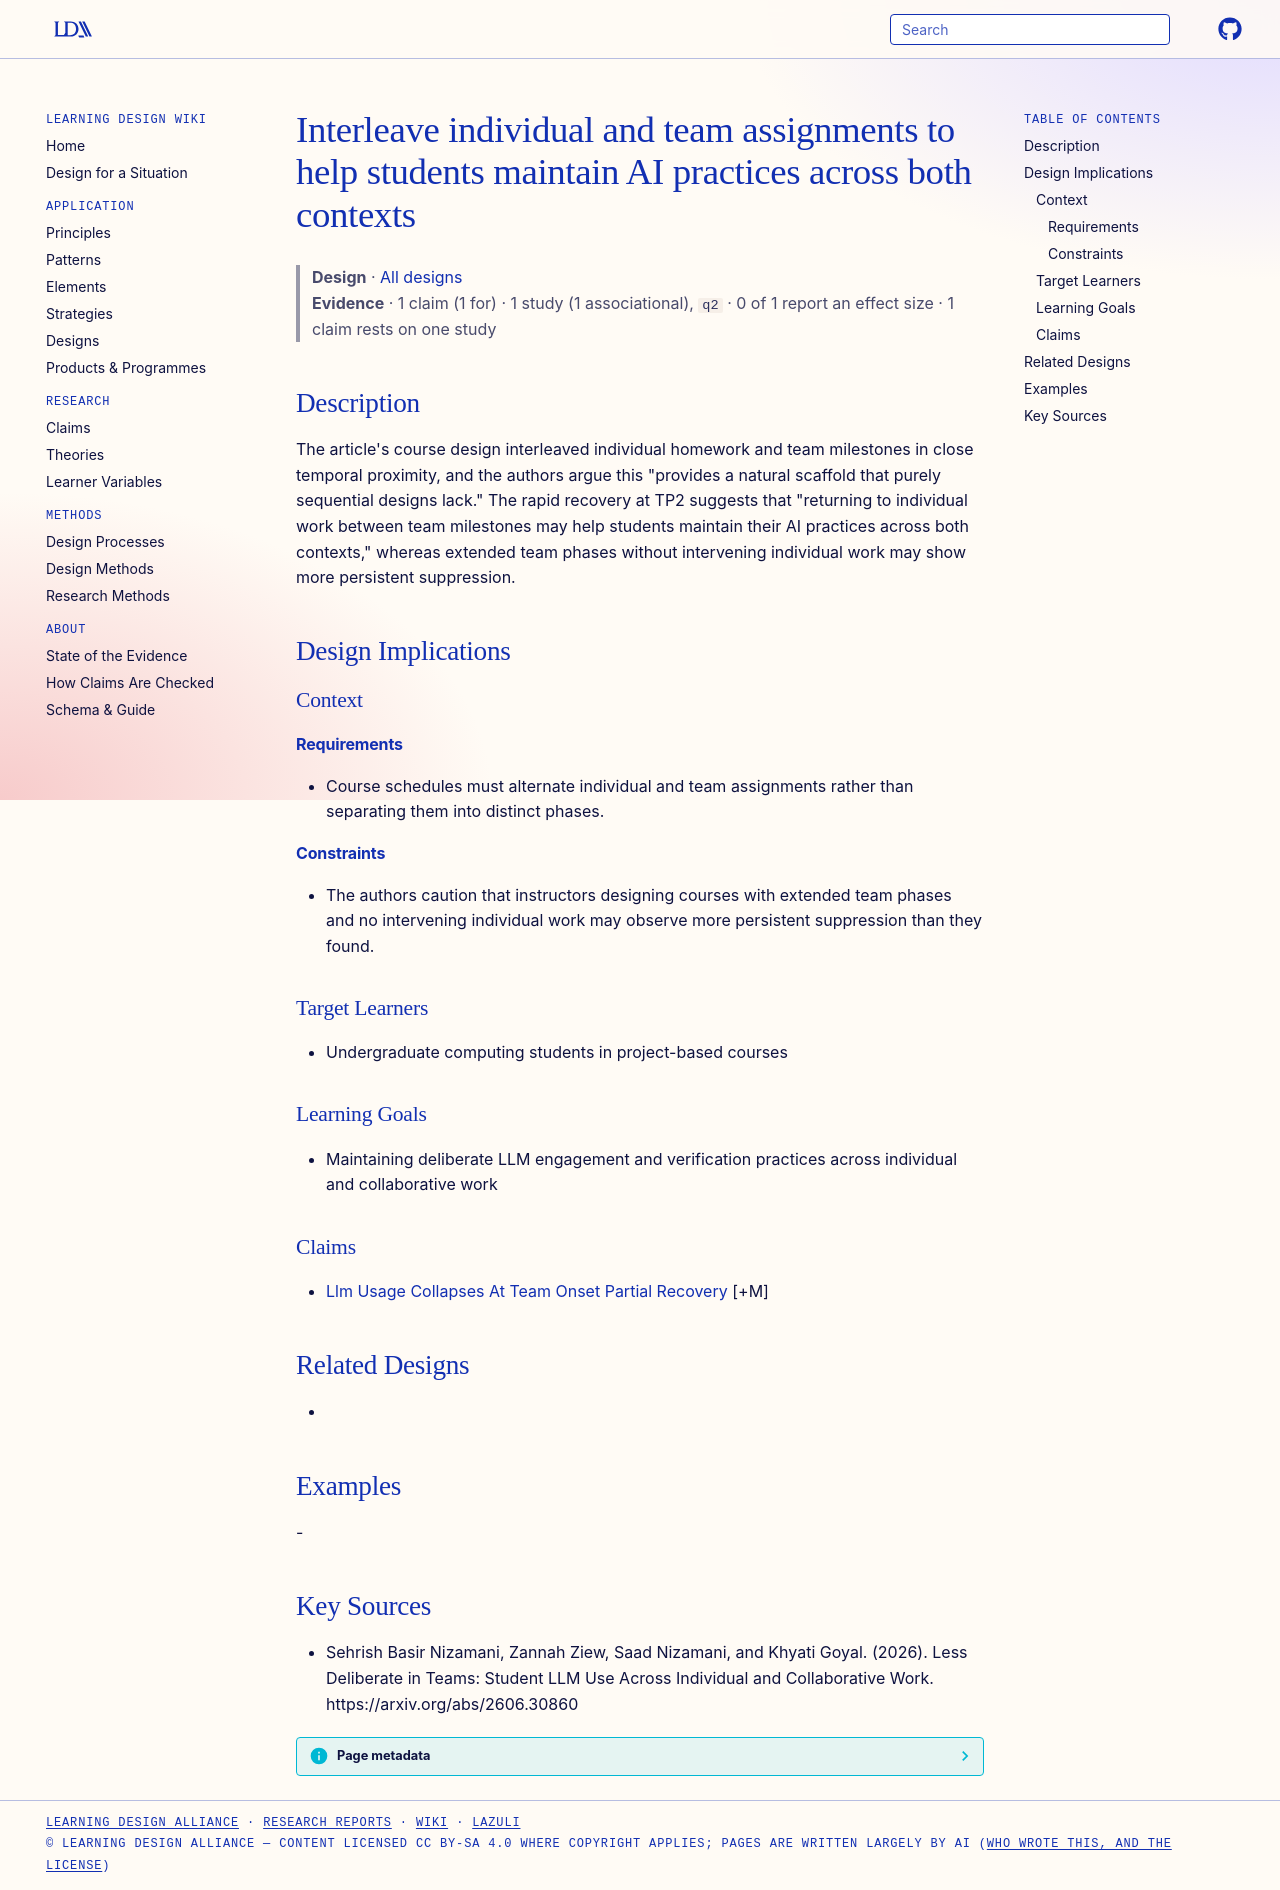

repository: Learning-Design-Alliance/learning-wiki · page: designs/interleaved-individual-team-assignment-design/index.html · generator: mkdocs

---
type: design
id: interleaved-individual-team-assignment-design
title: Interleave individual and team assignments to help students maintain AI practices across both contexts
description: "The article's course design interleaved individual homework and team milestones in close temporal proximity, and the authors argue this \"provides a natural scaffold that purely sequential designs lack.\" The rapid reco..."
status: review
generated:
  by: "process:settle-candidates"
  at: 2026-10-11
sources:
  - id: sehrish-basir-nizamani-2026
    resource: "https://arxiv.org/abs/2606.30860"
    title: "Sehrish Basir Nizamani, Zannah Ziew, Saad Nizamani, and Khyati Goyal. (2026). Less Deliberate in Teams: Student LLM Use Across Individual and Collaborative Work. https://arxiv.org/abs/2606.30860"
    author: Sehrish Basir Nizamani, Zannah Ziew, Saad Nizamani, and Khyati Goyal
---

# Interleave individual and team assignments to help students maintain AI practices across both contexts

> **Design** · [All designs](index.md)
> **Evidence** · 1 claim (1 for) · 1 study (1 associational), `q2` · 0 of 1 report an effect size · 1 claim rests on one study

## Description
The article's course design interleaved individual homework and team milestones in close temporal proximity, and the authors argue this "provides a natural scaffold that purely sequential designs lack." The rapid recovery at TP2 suggests that "returning to individual work between team milestones may help students maintain their AI practices across both contexts," whereas extended team phases without intervening individual work may show more persistent suppression.

## Design Implications

### Context
#### Requirements
- Course schedules must alternate individual and team assignments rather than separating them into distinct phases.
#### Constraints
- The authors caution that instructors designing courses with extended team phases and no intervening individual work may observe more persistent suppression than they found.

### Target Learners
- Undergraduate computing students in project-based courses

### Learning Goals
- Maintaining deliberate LLM engagement and verification practices across individual and collaborative work

### Claims
- [Llm Usage Collapses At Team Onset Partial Recovery](../claims/llm-usage-collapses-at-team-onset-partial-recovery.md) [+M]

## Related Designs
- 

## Examples
-

## Key Sources
- Sehrish Basir Nizamani, Zannah Ziew, Saad Nizamani, and Khyati Goyal. (2026). Less Deliberate in Teams: Student LLM Use Across Individual and Collaborative Work. https://arxiv.org/abs/2606.30860
